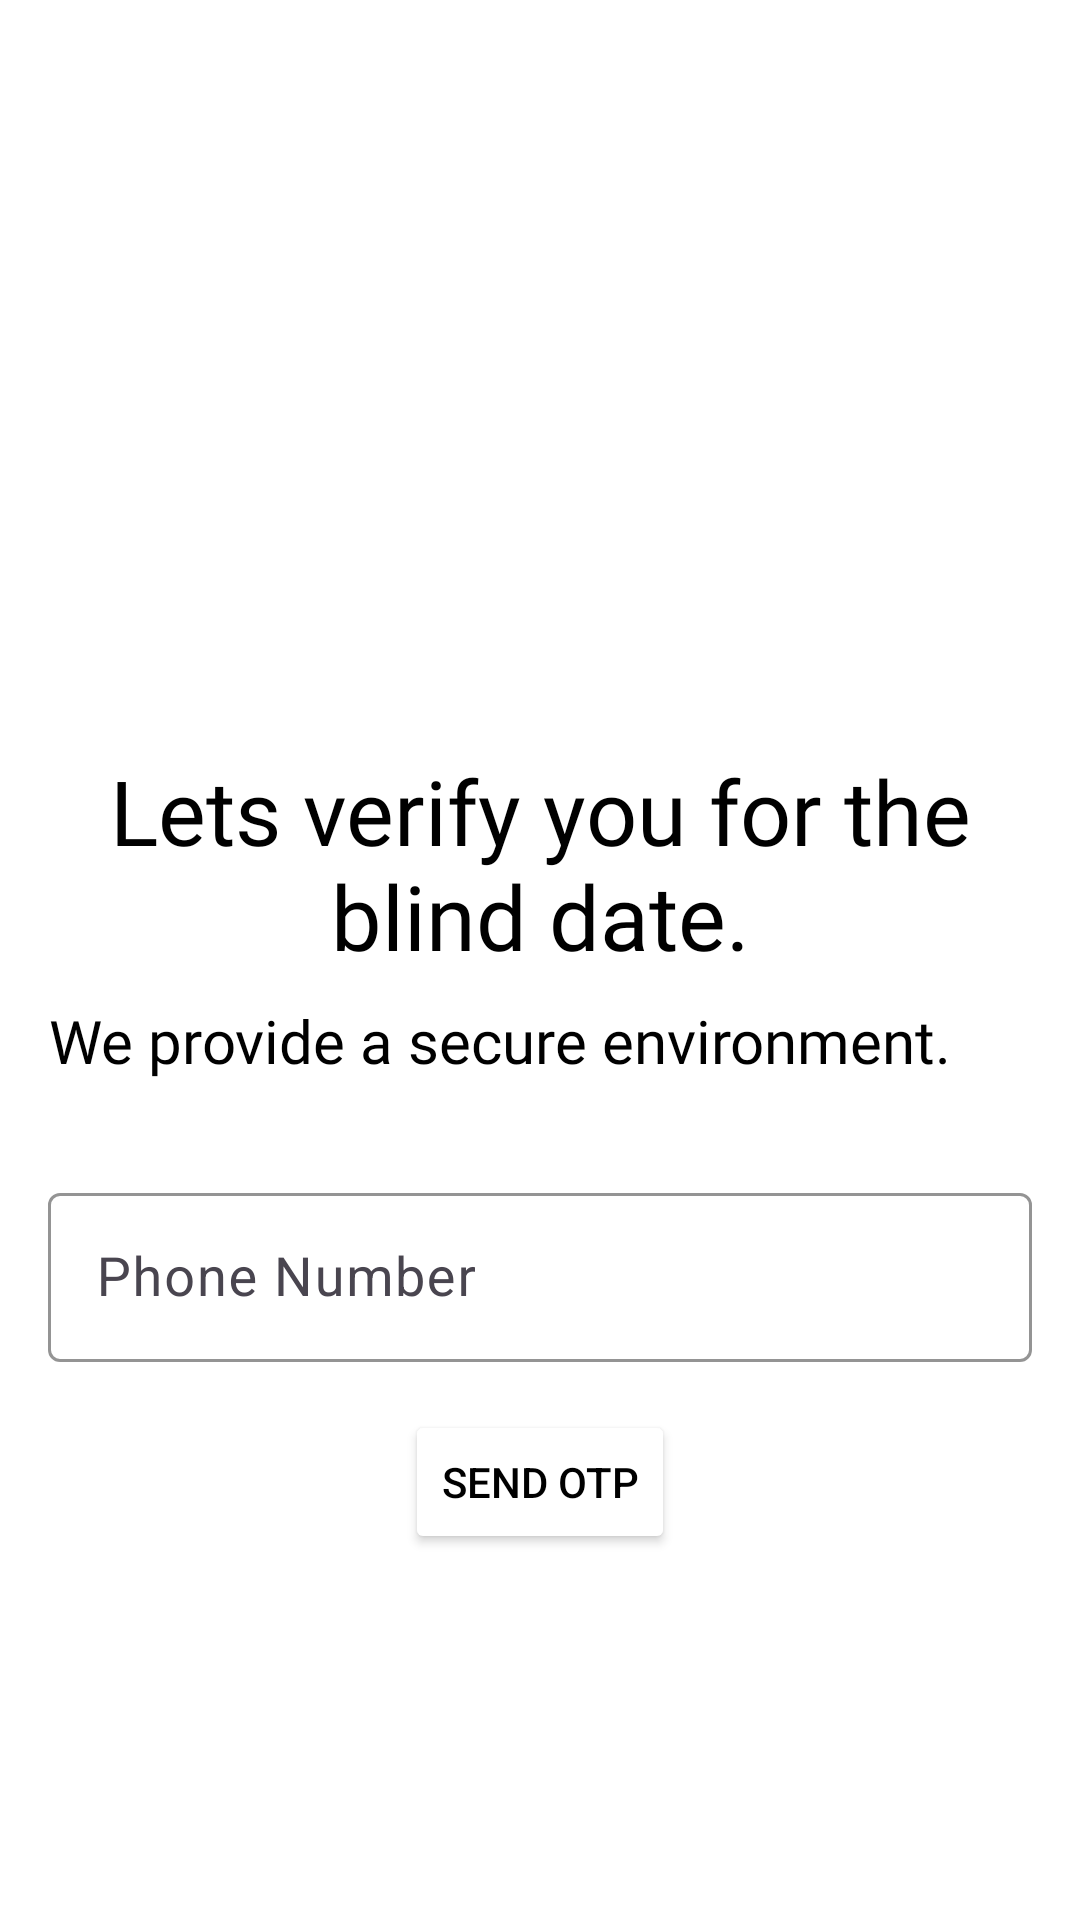

Write the Android layout XML for this screen, with the resource values it uses.
<!-- AndroidManifest.xml: application theme Theme.Nocturn -->
<!-- res/layout/activity_signscreen.xml -->
<?xml version="1.0" encoding="utf-8"?>
<LinearLayout xmlns:android="http://schemas.android.com/apk/res/android"
    xmlns:app="http://schemas.android.com/apk/res-auto"
    xmlns:tools="http://schemas.android.com/tools"
    android:id="@+id/main"
    android:layout_width="match_parent"
    android:layout_height="match_parent"
    android:orientation="vertical"
    android:background="@android:color/white"
    android:padding="16dp"
    tools:context=".SignsScreen.SignscreenActivity">

    
    <ImageView
        android:id="@+id/userIcon"
        android:layout_width="90dp"
        android:layout_height="90dp"
        android:layout_gravity="center"
        android:contentDescription="User icon"
        android:src="@drawable/usericon"
        android:layout_marginTop="128dp" />

    <TextView
        android:id="@+id/verificationText"
        android:layout_width="wrap_content"
        android:layout_height="wrap_content"
        android:layout_marginTop="16dp"
        android:fontFamily="@font/aoboshione"
        android:text="Lets verify you for the blind date."
        android:textAlignment="center"
        android:textColor="@android:color/black"
        android:textSize="30sp" />

    <TextView
        android:id="@+id/securityMessage"
        android:layout_width="wrap_content"
        android:layout_height="wrap_content"
        android:layout_marginTop="8dp"
        android:fontFamily="@font/aoboshione"
        android:text="We provide a secure environment."
        android:textAlignment="center"
        android:textColor="@android:color/black"
        android:textSize="20sp" />

    <com.google.android.material.textfield.TextInputLayout
        android:id="@+id/phoneNumberInputLayout"
        android:layout_width="match_parent"
        android:layout_height="wrap_content"
        android:layout_marginTop="32dp"
        app:boxStrokeColor="@color/GreyLight">

        <com.google.android.material.textfield.TextInputEditText
            android:id="@+id/phoneNumberInput"
            android:layout_width="match_parent"
            android:layout_height="wrap_content"
            android:hint="Phone Number"
            android:inputType="phone"
            android:padding="16dp"
            android:textColor="@android:color/black"
            android:textSize="18sp" />
    </com.google.android.material.textfield.TextInputLayout>

    <Button
        android:id="@+id/sendOtpButton"
        android:layout_width="wrap_content"
        android:layout_height="wrap_content"
        android:backgroundTint="@color/GreyLight"
        android:text="SEND OTP"
        android:textAllCaps="false"
        android:textColor="@android:color/black"
        android:layout_marginTop="16dp"
        android:layout_gravity="center" />

</LinearLayout>
<!-- resources referenced by this layout -->
<resources>
  <style name="Theme.Nocturn" parent="Base.Theme.Nocturn" />
  <style name="Base.Theme.Nocturn" parent="Theme.Material3.DayNight.NoActionBar">
          
          
      </style>
</resources>
